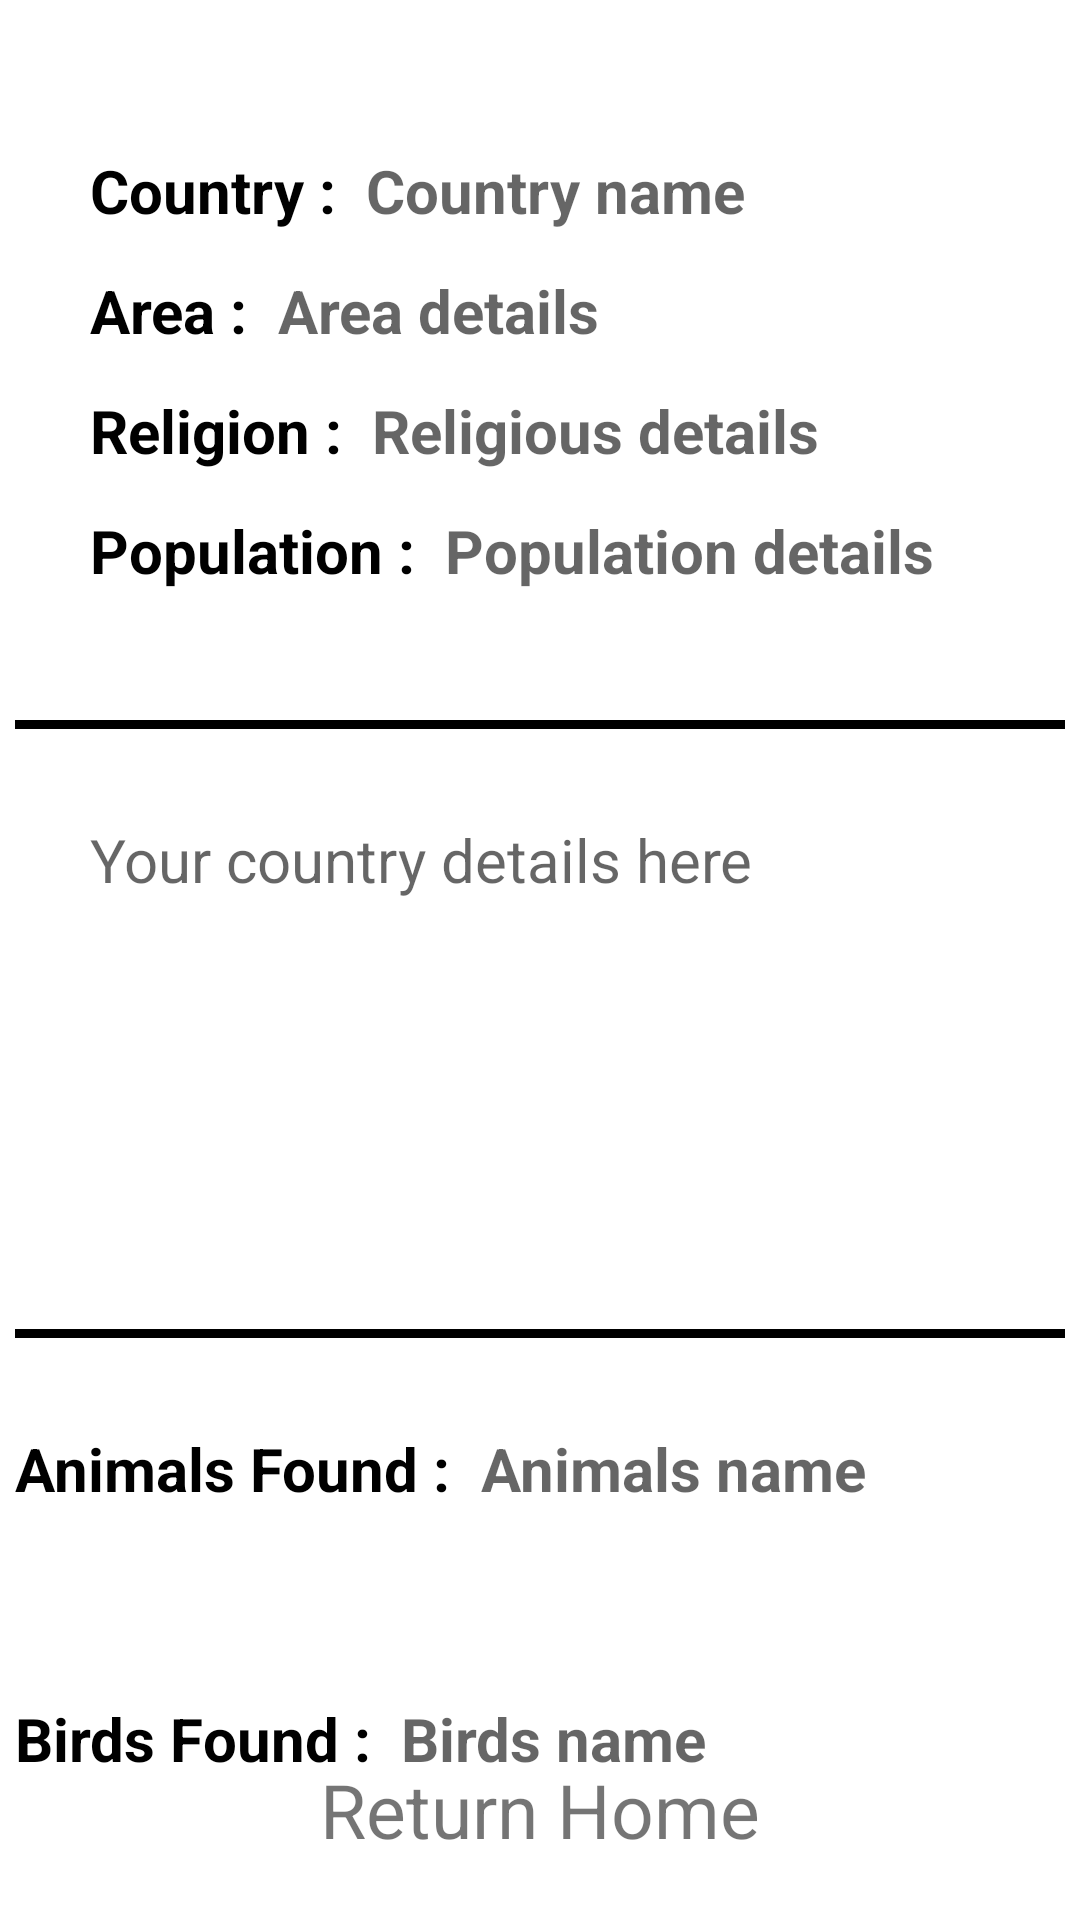

Reconstruct the res/layout file that produces this screen, plus the resources it refers to.
<!-- AndroidManifest.xml: application theme Theme.Recyclerview_Country_details -->
<!-- res/layout/activity_country_details.xml -->
<?xml version="1.0" encoding="utf-8"?>
<androidx.constraintlayout.widget.ConstraintLayout xmlns:android="http://schemas.android.com/apk/res/android"
    xmlns:app="http://schemas.android.com/apk/res-auto"
    xmlns:tools="http://schemas.android.com/tools"
    android:layout_width="match_parent"
    android:layout_height="match_parent"
    tools:context=".country_details">

    <TextView
        android:id="@+id/country"
        android:layout_width="wrap_content"
        android:layout_height="wrap_content"
        android:text="Country :"
        android:textSize="20dp"
        android:textStyle="bold"
        android:textColor="@color/black"
        android:layout_marginTop="50dp"
        android:layout_marginStart="30dp"
        app:layout_constraintStart_toStartOf="parent"
        app:layout_constraintTop_toTopOf="parent"/>

    <TextView
        android:id="@+id/area"
        android:layout_width="wrap_content"
        android:layout_height="wrap_content"
        android:text="Area :"
        android:textSize="20dp"
        android:textStyle="bold"
        android:textColor="@color/black"
        android:layout_marginTop="90dp"
        android:layout_marginStart="30dp"
        app:layout_constraintStart_toStartOf="parent"
        app:layout_constraintTop_toTopOf="parent"/>

    <TextView
        android:id="@+id/religion"
        android:layout_width="wrap_content"
        android:layout_height="wrap_content"
        android:text="Religion :"
        android:textSize="20dp"
        android:textStyle="bold"
        android:textColor="@color/black"
        android:layout_marginTop="130dp"
        android:layout_marginStart="30dp"
        app:layout_constraintStart_toStartOf="parent"
        app:layout_constraintTop_toTopOf="parent"/>

    <TextView
        android:id="@+id/population"
        android:layout_width="wrap_content"
        android:layout_height="wrap_content"
        android:text="Population :"
        android:textSize="20dp"
        android:textStyle="bold"
        android:textColor="@color/black"
        android:layout_marginTop="170dp"
        android:layout_marginStart="30dp"
        app:layout_constraintStart_toStartOf="parent"
        app:layout_constraintTop_toTopOf="parent"/>

    <View
        android:id="@+id/view"
        android:layout_width="350dp"
        android:layout_height="3dp"
        android:layout_marginTop="240dp"
        android:background="@color/black"
        app:layout_constraintTop_toTopOf="parent"
        app:layout_constraintStart_toStartOf="parent"
        app:layout_constraintEnd_toEndOf="parent"/>

    <TextView
        android:id="@+id/detailsArea"
        android:layout_width="230dp"
        android:layout_height="wrap_content"
        android:hint="Your country details here"
        android:textSize="20dp"
        android:textColor="@color/black"
        android:layout_marginStart="30dp"
        android:layout_marginTop="30dp"
        app:layout_constraintTop_toBottomOf="@+id/view"
        app:layout_constraintStart_toStartOf="parent"/>

    <ImageView
        android:id="@+id/flagID"
        android:layout_width="110dp"
        android:layout_height="80dp"
        android:layout_marginTop="30dp"
        android:layout_marginRight="30dp"
        app:layout_constraintTop_toBottomOf="@+id/view"
        app:layout_constraintEnd_toEndOf="parent"/>

    <View
        android:id="@+id/view2"
        android:layout_width="350dp"
        android:layout_height="3dp"
        android:layout_marginTop="200dp"
        android:background="@color/black"
        app:layout_constraintTop_toBottomOf="@+id/view"
        app:layout_constraintStart_toStartOf="@+id/view"
        app:layout_constraintEnd_toEndOf="@+id/view"/>

    <TextView
        android:id="@+id/animals"
        android:layout_width="wrap_content"
        android:layout_height="wrap_content"
        android:text="Animals Found :"
        android:textSize="20dp"
        android:textStyle="bold"
        android:layout_marginTop="30dp"
        android:textColor="@color/black"
        app:layout_constraintTop_toBottomOf="@+id/view2"
        app:layout_constraintStart_toStartOf="@+id/view2"/>

    <TextView
        android:id="@+id/birds"
        android:layout_width="wrap_content"
        android:layout_height="wrap_content"
        android:text="Birds Found :"
        android:textSize="20dp"
        android:textStyle="bold"
        android:layout_marginTop="120dp"
        android:textColor="@color/black"
        app:layout_constraintTop_toBottomOf="@+id/view2"
        app:layout_constraintStart_toStartOf="@+id/view2"/>


    //below are the textviews and Imageview where data are passed
    <TextView
        android:id="@+id/countryID"
        android:layout_width="wrap_content"
        android:layout_height="wrap_content"
        android:hint="Country name"
        android:textColor="@color/black"
        android:textStyle="bold"
        android:textSize="20dp"
        android:layout_marginTop="50dp"
        android:layout_marginStart="10dp"
        app:layout_constraintTop_toTopOf="parent"
        app:layout_constraintStart_toEndOf="@+id/country"/>

    <TextView
        android:id="@+id/areaID"
        android:layout_width="wrap_content"
        android:layout_height="wrap_content"
        android:hint="Area details"
        android:textColor="@color/black"
        android:textStyle="bold"
        android:textSize="20dp"
        android:layout_marginTop="90dp"
        android:layout_marginStart="10dp"
        app:layout_constraintTop_toTopOf="parent"
        app:layout_constraintStart_toEndOf="@+id/area"/>


    <TextView
        android:id="@+id/religionID"
        android:layout_width="wrap_content"
        android:layout_height="wrap_content"
        android:hint="Religious details"
        android:textColor="@color/black"
        android:textStyle="bold"
        android:textSize="20dp"
        android:layout_marginTop="130dp"
        android:layout_marginStart="10dp"
        app:layout_constraintTop_toTopOf="parent"
        app:layout_constraintStart_toEndOf="@+id/religion"/>


    <TextView
        android:id="@+id/populationID"
        android:layout_width="wrap_content"
        android:layout_height="wrap_content"
        android:hint="Population details"
        android:textColor="@color/black"
        android:textStyle="bold"
        android:textSize="20dp"
        android:layout_marginTop="170dp"
        android:layout_marginStart="10dp"
        app:layout_constraintTop_toTopOf="parent"
        app:layout_constraintStart_toEndOf="@+id/population"/>

    <TextView
        android:id="@+id/animalsID"
        android:layout_width="wrap_content"
        android:layout_height="wrap_content"
        android:hint="Animals name"
        android:textColor="@color/black"
        android:textStyle="bold"
        android:textSize="20dp"
        android:layout_marginTop="30dp"
        android:layout_marginStart="10dp"
        app:layout_constraintTop_toBottomOf="@+id/view2"
        app:layout_constraintStart_toEndOf="@+id/animals"/>

    <TextView
        android:id="@+id/birdsID"
        android:layout_width="wrap_content"
        android:layout_height="wrap_content"
        android:hint="Birds name"
        android:textColor="@color/black"
        android:textStyle="bold"
        android:textSize="20dp"
        android:layout_marginTop="120dp"
        android:layout_marginStart="10dp"
        app:layout_constraintTop_toBottomOf="@+id/view2"
        app:layout_constraintStart_toEndOf="@+id/birds"/>

    <TextView
        android:id="@+id/returnHome"
        android:layout_width="wrap_content"
        android:layout_height="wrap_content"
        android:layout_marginBottom="20dp"
        android:clickable="true"
        android:text="Return Home"
        android:textSize="25dp"
        app:layout_constraintBottom_toBottomOf="parent"
        app:layout_constraintEnd_toEndOf="parent"
        app:layout_constraintStart_toStartOf="parent"
        tools:ignore="TouchTargetSizeCheck" />

</androidx.constraintlayout.widget.ConstraintLayout>
<!-- resources referenced by this layout -->
<resources>
  <style name="Theme.Recyclerview_Country_details" parent="Theme.MaterialComponents.DayNight.DarkActionBar">
          
          <item name="colorPrimary">@color/purple_500</item>
          <item name="colorPrimaryVariant">@color/purple_700</item>
          <item name="colorOnPrimary">@color/white</item>
          
          <item name="colorSecondary">@color/teal_200</item>
          <item name="colorSecondaryVariant">@color/teal_700</item>
          <item name="colorOnSecondary">@color/black</item>
          
          <item name="android:statusBarColor" tools:targetApi="l">?attr/colorPrimaryVariant</item>
          
      </style>
  <!-- not gathered from this repository: default colours our renderer supplied (Android Studio template values) -->
  <color name="purple_500">#FF6200EE</color>
  <color name="purple_700">#FF3700B3</color>
  <color name="teal_200">#FF03DAC5</color>
  <color name="teal_700">#FF018786</color>
  <color name="black">#FF000000</color>
  <color name="white">#FFFFFFFF</color>
</resources>
